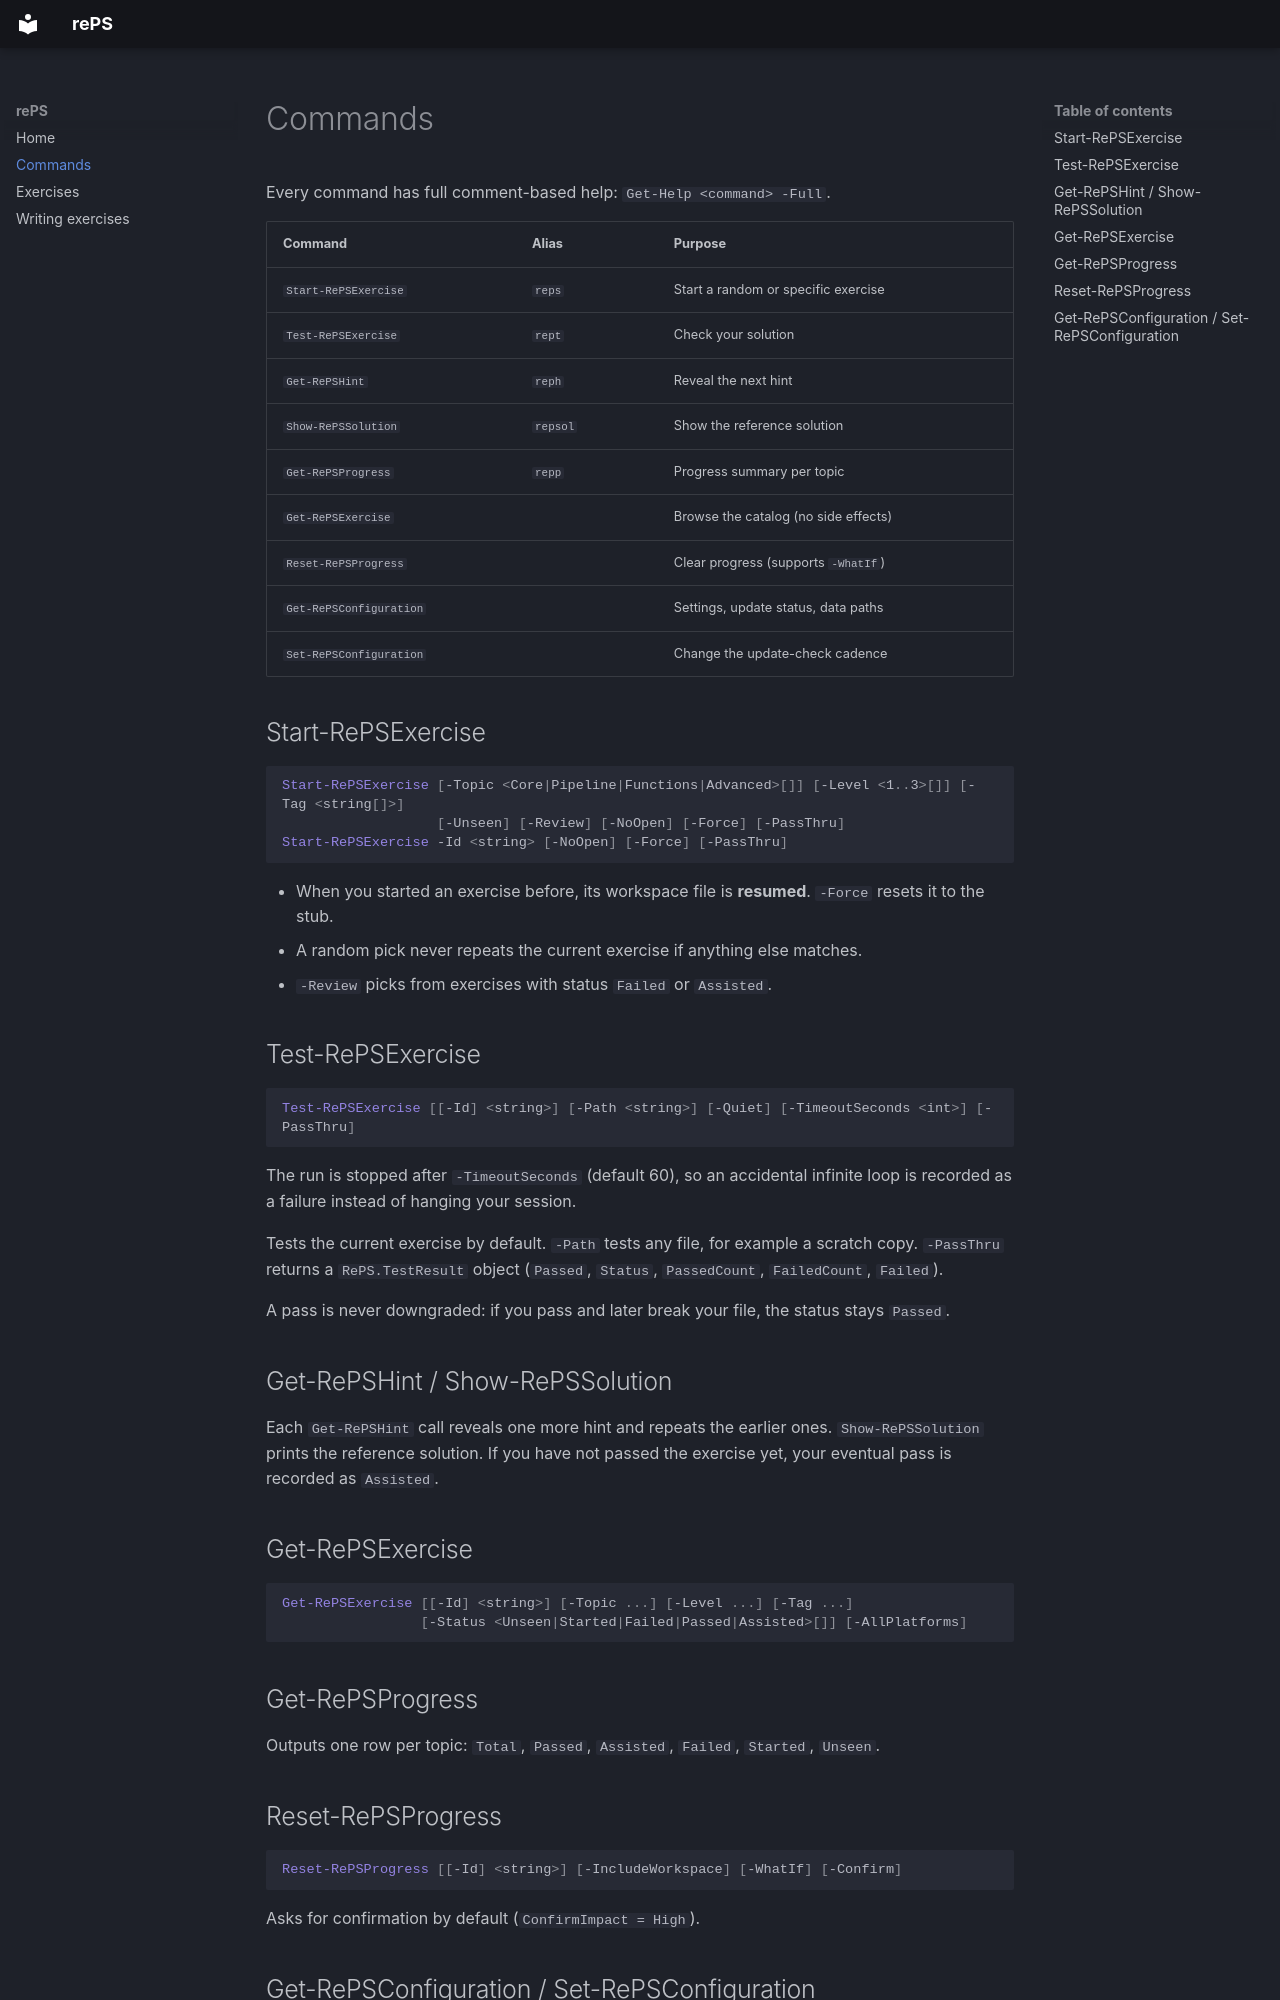

repository: jorgeasaurus/rePS · page: commands/index.html · generator: mkdocs

# Commands

Every command has full comment-based help: `Get-Help <command> -Full`.

| Command | Alias | Purpose |
| --- | --- | --- |
| `Start-RePSExercise` | `reps` | Start a random or specific exercise |
| `Test-RePSExercise` | `rept` | Check your solution |
| `Get-RePSHint` | `reph` | Reveal the next hint |
| `Show-RePSSolution` | `repsol` | Show the reference solution |
| `Get-RePSProgress` | `repp` | Progress summary per topic |
| `Get-RePSExercise` | | Browse the catalog (no side effects) |
| `Reset-RePSProgress` | | Clear progress (supports `-WhatIf`) |
| `Get-RePSConfiguration` | | Settings, update status, data paths |
| `Set-RePSConfiguration` | | Change the update-check cadence |

## Start-RePSExercise

```powershell
Start-RePSExercise [-Topic <Core|Pipeline|Functions|Advanced>[]] [-Level <1..3>[]] [-Tag <string[]>]
                   [-Unseen] [-Review] [-NoOpen] [-Force] [-PassThru]
Start-RePSExercise -Id <string> [-NoOpen] [-Force] [-PassThru]
```

- When you started an exercise before, its workspace file is **resumed**. `-Force` resets it to the stub.
- A random pick never repeats the current exercise if anything else matches.
- `-Review` picks from exercises with status `Failed` or `Assisted`.

## Test-RePSExercise

```powershell
Test-RePSExercise [[-Id] <string>] [-Path <string>] [-Quiet] [-TimeoutSeconds <int>] [-PassThru]
```

The run is stopped after `-TimeoutSeconds` (default 60), so an accidental infinite loop is
recorded as a failure instead of hanging your session.

Tests the current exercise by default. `-Path` tests any file, for example a scratch
copy. `-PassThru` returns a `RePS.TestResult` object (`Passed`, `Status`,
`PassedCount`, `FailedCount`, `Failed`).

A pass is never downgraded: if you pass and later break your file, the status stays `Passed`.

## Get-RePSHint / Show-RePSSolution

Each `Get-RePSHint` call reveals one more hint and repeats the earlier ones.
`Show-RePSSolution` prints the reference solution. If you have not passed the exercise
yet, your eventual pass is recorded as `Assisted`.

## Get-RePSExercise

```powershell
Get-RePSExercise [[-Id] <string>] [-Topic ...] [-Level ...] [-Tag ...]
                 [-Status <Unseen|Started|Failed|Passed|Assisted>[]] [-AllPlatforms]
```

## Get-RePSProgress

Outputs one row per topic: `Total`, `Passed`, `Assisted`, `Failed`, `Started`, `Unseen`.

## Reset-RePSProgress

```powershell
Reset-RePSProgress [[-Id] <string>] [-IncludeWorkspace] [-WhatIf] [-Confirm]
```

Asks for confirmation by default (`ConfirmImpact = High`).
